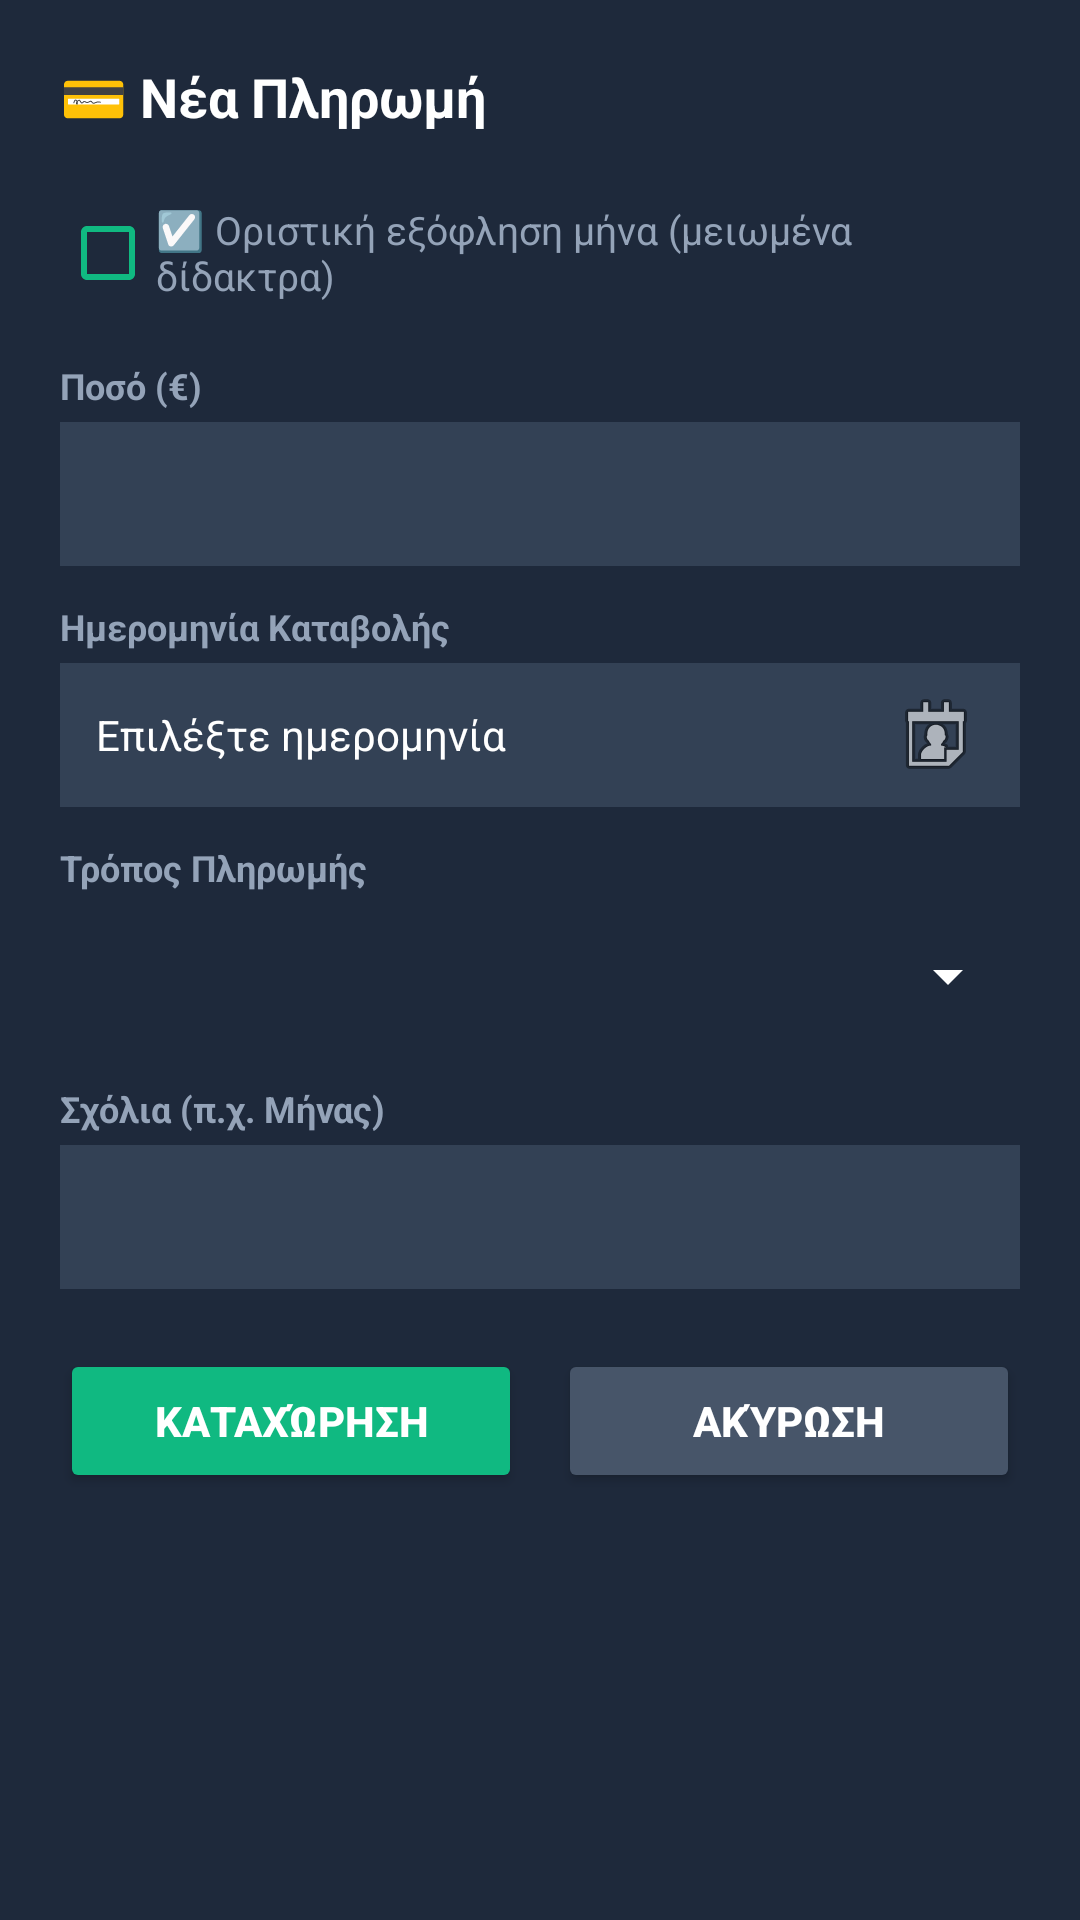

Here is an Android app screen rendered from its layout file. Give the layout XML and the strings, colors and styles it references.
<!-- AndroidManifest.xml: application theme Theme.MaterialComponents.DayNight.NoActionBar -->
<!-- res/layout/dialog_add_payment.xml -->
<?xml version="1.0" encoding="utf-8"?>
<LinearLayout
    xmlns:android="http://schemas.android.com/apk/res/android"
    android:layout_width="match_parent"
    android:layout_height="wrap_content"
    android:orientation="vertical"
    android:background="#1E293B"
    android:padding="20dp">

    
    <TextView
        android:layout_width="wrap_content"
        android:layout_height="wrap_content"
        android:text="💳 Νέα Πληρωμή"
        android:textColor="#FFFFFF"
        android:textSize="18sp"
        android:textStyle="bold"
        android:layout_marginBottom="16dp"/>

    
    <CheckBox
        android:id="@+id/cbFinalSettlement"
        android:layout_width="wrap_content"
        android:layout_height="wrap_content"
        android:text="☑️ Οριστική εξόφληση μήνα (μειωμένα δίδακτρα)"
        android:textColor="#94A3B8"
        android:textSize="13sp"
        android:buttonTint="#10B981"
        android:layout_marginBottom="12dp"/>

    
    <TextView
        android:layout_width="wrap_content"
        android:layout_height="wrap_content"
        android:text="Ποσό (€)"
        android:textColor="#94A3B8"
        android:textSize="12sp"
        android:textStyle="bold"/>

    <EditText
        android:id="@+id/etPayAmount"
        android:layout_width="match_parent"
        android:layout_height="48dp"
        android:background="#334155"
        android:inputType="numberDecimal"
        android:paddingStart="12dp"
        android:paddingEnd="12dp"
        android:textColor="#FFFFFF"
        android:textColorHint="#64748B"
        android:textSize="14sp"
        android:layout_marginTop="4dp"
        android:layout_marginBottom="12dp"/>

    
    <TextView
        android:layout_width="wrap_content"
        android:layout_height="wrap_content"
        android:text="Ημερομηνία Καταβολής"
        android:textColor="#94A3B8"
        android:textSize="12sp"
        android:textStyle="bold"/>

    <TextView
        android:id="@+id/tvPayDate"
        android:layout_width="match_parent"
        android:layout_height="48dp"
        android:background="#334155"
        android:paddingStart="12dp"
        android:paddingEnd="12dp"
        android:gravity="center_vertical"
        android:text="Επιλέξτε ημερομηνία"
        android:textColor="#FFFFFF"
        android:textSize="14sp"
        android:drawableEnd="@android:drawable/ic_menu_my_calendar"
        android:layout_marginTop="4dp"
        android:layout_marginBottom="12dp"/>

    
    <TextView
        android:layout_width="wrap_content"
        android:layout_height="wrap_content"
        android:text="Τρόπος Πληρωμής"
        android:textColor="#94A3B8"
        android:textSize="12sp"
        android:textStyle="bold"/>

    <Spinner
        android:id="@+id/spinnerPayMethod"
        android:layout_width="match_parent"
        android:layout_height="48dp"
        android:backgroundTint="#FFFFFF"
        android:layout_marginTop="4dp"
        android:layout_marginBottom="12dp"/>

    
    <TextView
        android:layout_width="wrap_content"
        android:layout_height="wrap_content"
        android:text="Σχόλια (π.χ. Μήνας)"
        android:textColor="#94A3B8"
        android:textSize="12sp"
        android:textStyle="bold"/>

    <EditText
        android:id="@+id/etPayComments"
        android:layout_width="match_parent"
        android:layout_height="48dp"
        android:background="#334155"
        android:inputType="textShortMessage"
        android:paddingStart="12dp"
        android:paddingEnd="12dp"
        android:textColor="#FFFFFF"
        android:textColorHint="#64748B"
        android:textSize="14sp"
        android:layout_marginTop="4dp"
        android:layout_marginBottom="20dp"/>

    
    <LinearLayout
        android:layout_width="match_parent"
        android:layout_height="wrap_content"
        android:orientation="horizontal"
        android:weightSum="2">

        <Button
            android:id="@+id/btnSubmitPayment"
            android:layout_width="0dp"
            android:layout_height="48dp"
            android:layout_weight="1"
            android:text="Καταχώρηση"
            android:textColor="#FFFFFF"
            android:backgroundTint="#10B981"
            android:textStyle="bold"
            android:layout_marginEnd="6dp"/>

        <Button
            android:id="@+id/btnCancelPayment"
            android:layout_width="0dp"
            android:layout_height="48dp"
            android:layout_weight="1"
            android:text="Ακύρωση"
            android:textColor="#FFFFFF"
            android:backgroundTint="#475569"
            android:textStyle="bold"
            android:layout_marginStart="6dp"/>
    </LinearLayout>
</LinearLayout>
<!-- resources referenced by this layout -->
<resources>

</resources>
